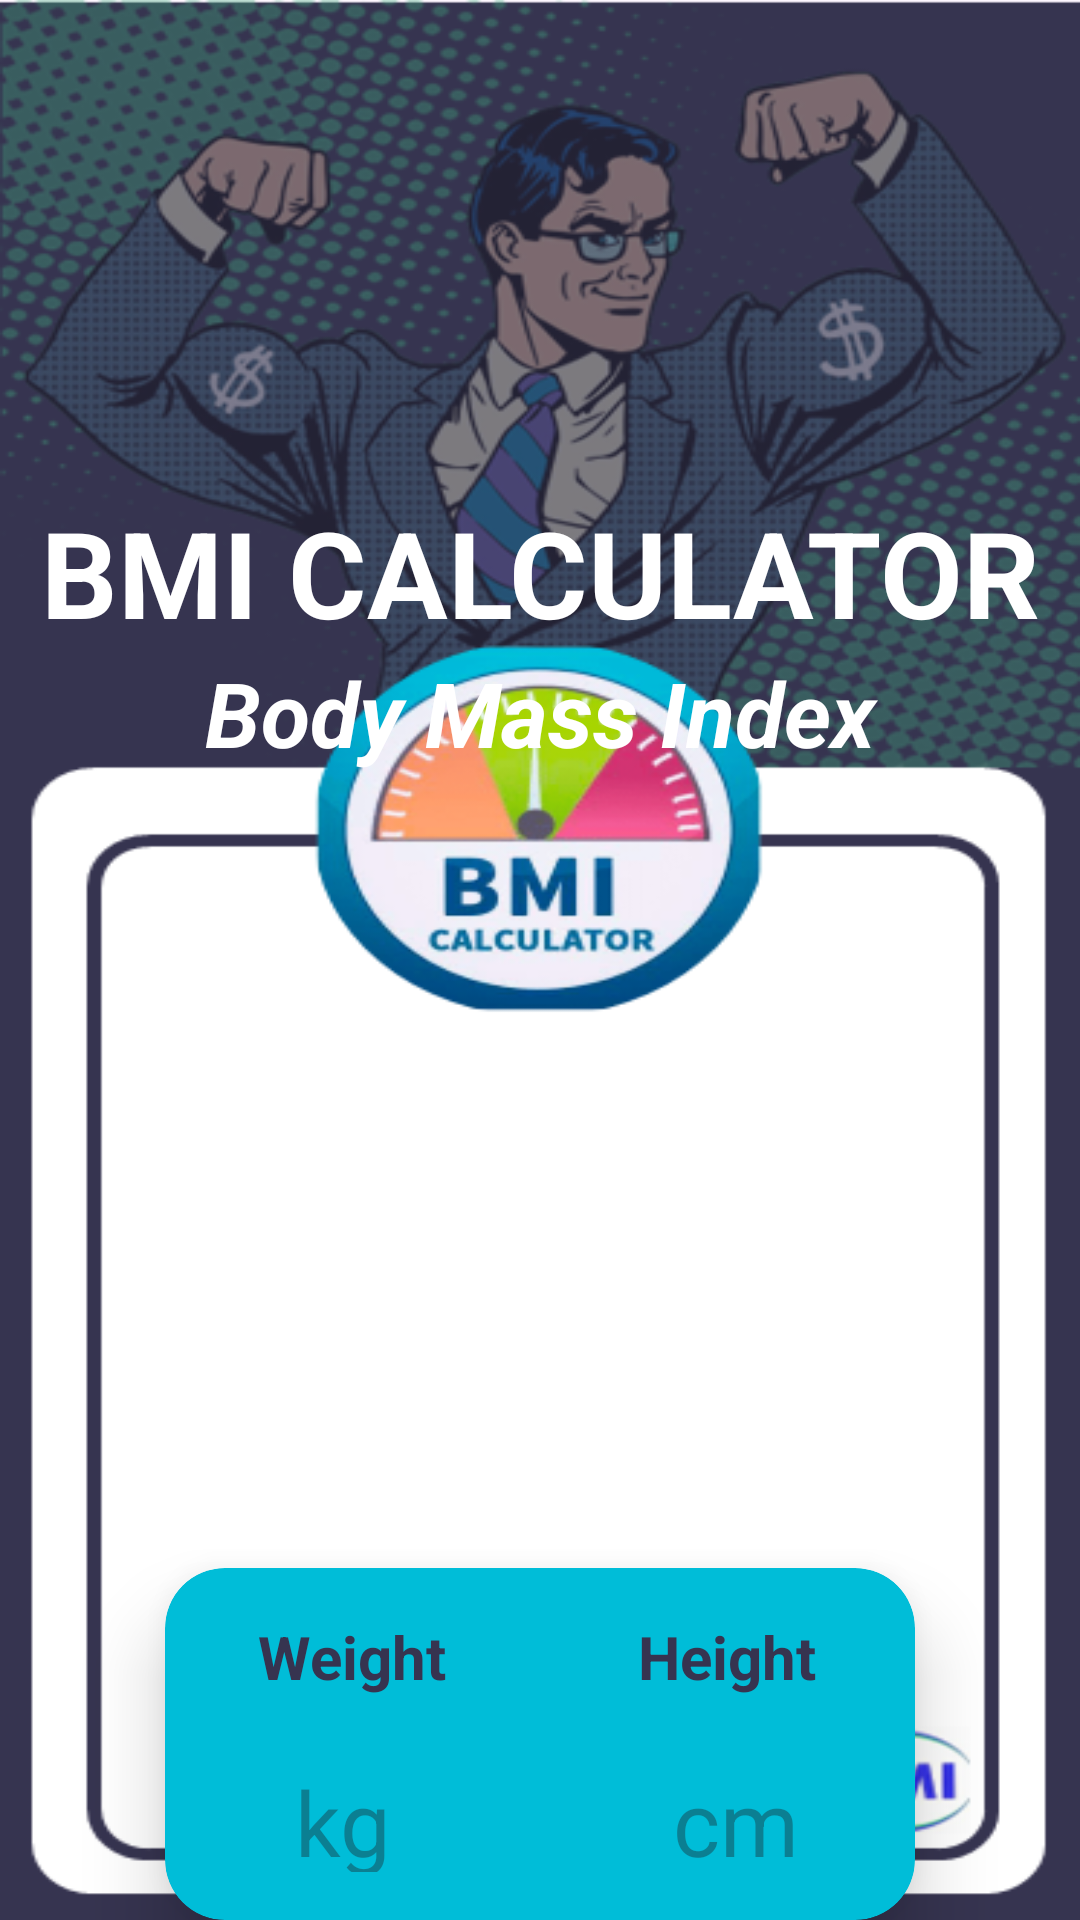

Produce the Android XML layout that renders to this screen, including the resource entries it uses.
<!-- AndroidManifest.xml: application theme Theme.Project33OfAndroidDevelopment_BMICalculator -->
<!-- res/layout/activity_main2.xml -->
<?xml version="1.0" encoding="utf-8"?>
<LinearLayout xmlns:android="http://schemas.android.com/apk/res/android"
    xmlns:app="http://schemas.android.com/apk/res-auto"
    xmlns:tools="http://schemas.android.com/tools"
    android:layout_width="match_parent"
    android:layout_height="match_parent"
    android:orientation="vertical"
    tools:context=".MainActivity2"
    android:background="@drawable/main_screen">

    <TextView
        android:id="@+id/textView2"
        android:layout_width="match_parent"
        android:layout_height="wrap_content"
        android:layout_marginTop="164dp"
        android:gravity="center"
        android:text="@string/bmi_calculator"
        android:textColor="@color/white"
        android:textSize="40sp"
        android:textStyle="bold" />

    <TextView
        android:id="@+id/textView"
        android:layout_width="match_parent"
        android:layout_height="wrap_content"
        android:gravity="center"
        android:text="@string/body_mass_index"
        android:textColor="@color/white"
        android:textSize="30sp"
        android:textStyle="italic|bold" />

        <androidx.cardview.widget.CardView
            android:layout_width="match_parent"
            android:layout_height="wrap_content"
            android:layout_marginStart="55sp"
            android:layout_marginEnd="55sp"
            android:layout_marginTop="265dp"
            app:cardCornerRadius="20sp"
            android:backgroundTint="#00bdd8"
            app:cardElevation="15sp">

            <LinearLayout
                android:layout_width="match_parent"
                android:layout_height="wrap_content"
                android:orientation="horizontal">

                <LinearLayout
                    android:layout_width="0dp"
                    android:layout_height="wrap_content"
                    android:orientation="vertical"
                    android:layout_weight="1"
                    android:padding="16sp">

                    <TextView
                        android:id="@+id/weighText"
                        android:layout_width="wrap_content"
                        android:layout_height="wrap_content"
                        android:layout_gravity="center"
                        android:text="@string/weight"
                        android:textSize="20sp"
                        android:textColor="@color/navy"
                        android:textStyle="bold"/>

                    <EditText
                        android:layout_width="match_parent"
                        android:layout_height="80dp"
                        android:id="@+id/editTextForWeightEdit"
                        android:textSize="30sp"
                        android:hint="@string/kg"
                        android:layout_marginEnd="6dp"
                        android:textAlignment="center"
                        android:textColor="@color/navy"/>

                </LinearLayout>

                <LinearLayout
                    android:layout_width="0dp"
                    android:layout_height="wrap_content"
                    android:orientation="vertical"
                    android:layout_weight="1"
                    android:padding="16sp">

                    <TextView
                        android:id="@+id/heightText"
                        android:layout_width="wrap_content"
                        android:layout_height="wrap_content"
                        android:layout_gravity="center"
                        android:text="@string/height"
                        android:textSize="20sp"
                        android:textColor="@color/navy"
                        android:textStyle="bold"/>

                    <EditText
                        android:layout_width="match_parent"
                        android:layout_height="80dp"
                        android:id="@+id/editTextForHeightEdit"
                        android:textSize="30sp"
                        android:hint="@string/cm"
                        android:layout_marginStart="6dp"
                        android:textAlignment="center"
                        android:textColor="@color/navy"/>

                </LinearLayout>

            </LinearLayout>

        </androidx.cardview.widget.CardView>

    <Button
        android:layout_width="match_parent"
        android:layout_height="wrap_content"
        android:id="@+id/buttonForBMI_Calculator"
        android:layout_marginStart="55dp"
        android:layout_marginEnd="55dp"
        android:layout_marginTop="35sp"
        android:text="@string/calculate_bmi"
        android:textSize="20sp"
        android:textStyle="bold"
        android:textColor="@color/white"
        android:layout_gravity="center"/>

    <TextView
        android:layout_width="wrap_content"
        android:layout_height="wrap_content"
        android:id="@+id/textViewForResult"
        android:textSize="25sp"
        android:layout_gravity="center"
        android:gravity="center"
        android:layout_marginTop="15sp"
        android:layout_marginStart="60dp"
        android:layout_marginEnd="60dp"
        android:textColor="@color/navy"
        android:text="@string/result"/>

</LinearLayout>
<!-- resources referenced by this layout -->
<resources>
  <color name="navy">#363450</color>
  <color name="white">#FFFFFFFF</color>
  <!-- drawable main_screen: png bitmap (drawable, 192352 bytes) -->
  <string name="bmi_calculator">BMI CALCULATOR</string>
  <string name="body_mass_index">Body Mass Index</string>
  <string name="calculate_bmi">CALCULATE BMI</string>
  <string name="cm">cm</string>
  <string name="height">Height</string>
  <string name="kg">kg</string>
  <string name="result">Result</string>
  <string name="weight">Weight</string>
  <style name="Theme.Project33OfAndroidDevelopment_BMICalculator" parent="Base.Theme.Project33OfAndroidDevelopment_BMICalculator" />
  <style name="Base.Theme.Project33OfAndroidDevelopment_BMICalculator" parent="Theme.Material3.DayNight.NoActionBar">
          
           <item name="colorPrimary">@color/navy</item>
           <item name="colorPrimaryVariant">@color/navy</item>
           <item name="android:statusBarColor">@color/navy</item>
      </style>
</resources>
